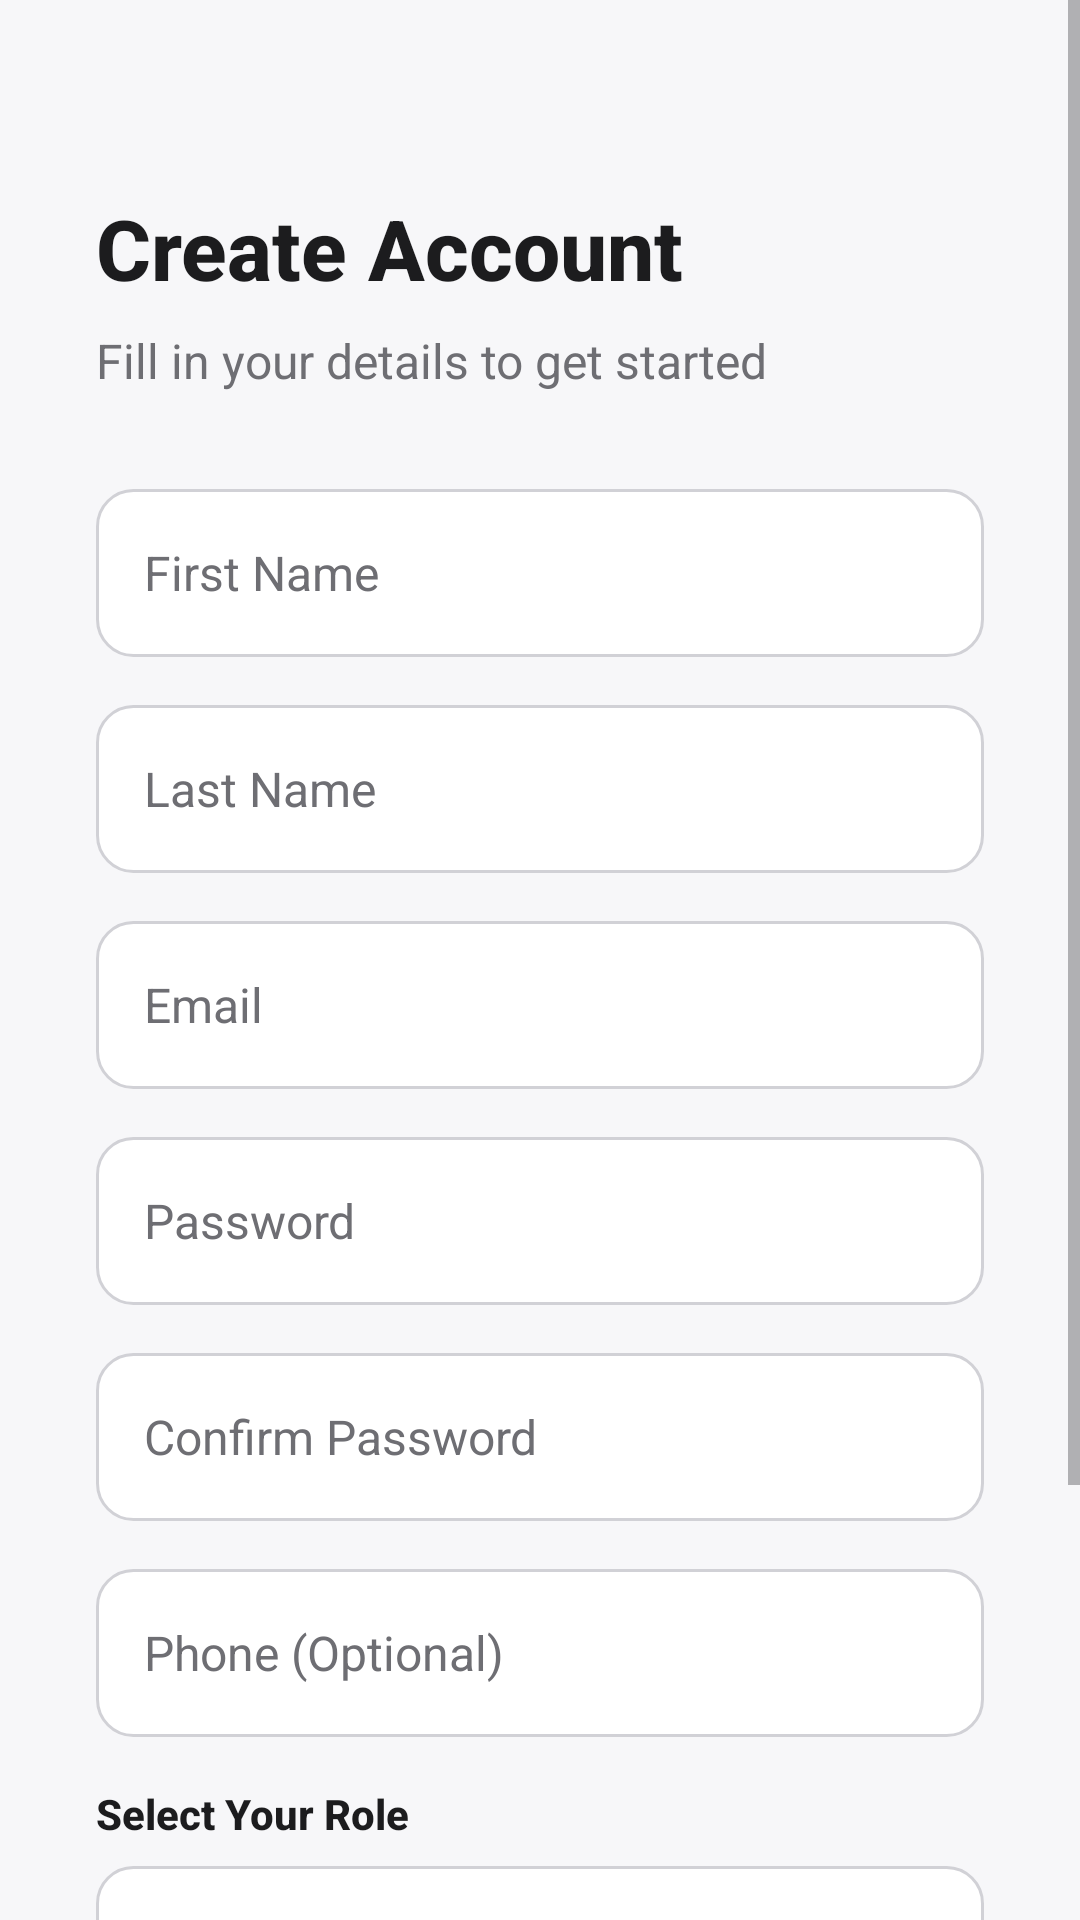

Write the Android layout XML for this screen, with the resource values it uses.
<!-- AndroidManifest.xml: application theme Theme.EventHive -->
<!-- res/layout/activity_register.xml -->
<?xml version="1.0" encoding="utf-8"?>
<ScrollView xmlns:android="http://schemas.android.com/apk/res/android"
    android:layout_width="match_parent"
    android:layout_height="match_parent"
    android:background="@color/secondary_background"
    android:fillViewport="true">

    <LinearLayout
        android:layout_width="match_parent"
        android:layout_height="wrap_content"
        android:orientation="vertical"
        android:padding="32dp">

        
        <TextView
            android:layout_width="wrap_content"
            android:layout_height="wrap_content"
            android:text="Create Account"
            android:textSize="28sp"
            android:textStyle="bold"
            android:textColor="@color/text_primary"
            android:fontFamily="sans-serif-medium"
            android:layout_marginTop="32dp"
            android:layout_marginBottom="8dp"/>

        <TextView
            android:layout_width="wrap_content"
            android:layout_height="wrap_content"
            android:text="Fill in your details to get started"
            android:textColor="@color/text_secondary"
            android:textSize="16sp"
            android:layout_marginBottom="32dp"/>

        
        <EditText
            android:id="@+id/etFirstName"
            android:layout_width="match_parent"
            android:layout_height="56dp"
            android:hint="First Name"
            android:inputType="textPersonName"
            android:background="@drawable/input_bg"
            android:paddingHorizontal="16dp"
            android:textColor="@color/text_primary"
            android:textColorHint="@color/text_secondary"
            android:textSize="16sp"
            android:layout_marginBottom="16dp"/>

        
        <EditText
            android:id="@+id/etLastName"
            android:layout_width="match_parent"
            android:layout_height="56dp"
            android:hint="Last Name"
            android:inputType="textPersonName"
            android:background="@drawable/input_bg"
            android:paddingHorizontal="16dp"
            android:textColor="@color/text_primary"
            android:textColorHint="@color/text_secondary"
            android:textSize="16dp"
            android:layout_marginBottom="16dp"/>

        
        <EditText
            android:id="@+id/etEmail"
            android:layout_width="match_parent"
            android:layout_height="56dp"
            android:hint="Email"
            android:inputType="textEmailAddress"
            android:background="@drawable/input_bg"
            android:paddingHorizontal="16dp"
            android:textColor="@color/text_primary"
            android:textColorHint="@color/text_secondary"
            android:textSize="16sp"
            android:layout_marginBottom="16dp"/>

        
        <EditText
            android:id="@+id/etPassword"
            android:layout_width="match_parent"
            android:layout_height="56dp"
            android:hint="Password"
            android:inputType="textPassword"
            android:background="@drawable/input_bg"
            android:paddingHorizontal="16dp"
            android:textColor="@color/text_primary"
            android:textColorHint="@color/text_secondary"
            android:textSize="16sp"
            android:layout_marginBottom="16dp"/>

        
        <EditText
            android:id="@+id/etConfirmPassword"
            android:layout_width="match_parent"
            android:layout_height="56dp"
            android:hint="Confirm Password"
            android:inputType="textPassword"
            android:background="@drawable/input_bg"
            android:paddingHorizontal="16dp"
            android:textColor="@color/text_primary"
            android:textColorHint="@color/text_secondary"
            android:textSize="16sp"
            android:layout_marginBottom="16dp"/>

        
        <EditText
            android:id="@+id/etPhone"
            android:layout_width="match_parent"
            android:layout_height="56dp"
            android:hint="Phone (Optional)"
            android:inputType="phone"
            android:background="@drawable/input_bg"
            android:paddingHorizontal="16dp"
            android:textColor="@color/text_primary"
            android:textColorHint="@color/text_secondary"
            android:textSize="16sp"
            android:layout_marginBottom="16dp"/>

        
        <TextView
            android:layout_width="match_parent"
            android:layout_height="wrap_content"
            android:text="Select Your Role"
            android:textColor="@color/text_primary"
            android:textSize="14sp"
            android:textStyle="bold"
            android:fontFamily="sans-serif-medium"
            android:layout_marginBottom="8dp"/>

        
        <Spinner
            android:id="@+id/spinnerRole"
            android:layout_width="match_parent"
            android:layout_height="56dp"
            android:background="@drawable/input_bg"
            android:paddingHorizontal="16dp"
            android:layout_marginBottom="24dp"/>

        
        <Button
            android:id="@+id/btnRegister"
            android:layout_width="match_parent"
            android:layout_height="56dp"
            android:text="Create Account"
            android:textAllCaps="false"
            android:textSize="17sp"
            android:textStyle="bold"
            android:textColor="@color/white"
            android:background="@drawable/btn_primary"
            android:fontFamily="sans-serif-medium"
            android:layout_marginBottom="16dp"/>

        
        <ProgressBar
            android:id="@+id/progressBar"
            android:layout_width="wrap_content"
            android:layout_height="wrap_content"
            android:visibility="gone"
            android:layout_gravity="center"
            android:layout_marginBottom="16dp"/>

        
        <LinearLayout
            android:id="@+id/loginContainer"
            android:layout_width="match_parent"
            android:layout_height="wrap_content"
            android:gravity="center"
            android:orientation="horizontal">

            <TextView
                android:layout_width="wrap_content"
                android:layout_height="wrap_content"
                android:text="Already have an account? "
                android:textColor="@color/text_secondary"
                android:textSize="16sp"/>

            <TextView
                android:id="@+id/tvLogin"
                android:layout_width="wrap_content"
                android:layout_height="wrap_content"
                android:text="Sign In"
                android:textColor="@color/brand_primary"
                android:textSize="16sp"
                android:textStyle="bold"
                android:fontFamily="sans-serif-medium"/>
        </LinearLayout>

    </LinearLayout>

</ScrollView>
<!-- resources referenced by this layout -->
<resources>
  <color name="brand_primary">#007AFF</color>
  <color name="secondary_background">#F7F7F9</color>
  <color name="text_primary">#1C1C1E</color>
  <color name="text_secondary">#6E6E73</color>
  <color name="white">#FFFFFFFF</color>
  <!-- drawable btn_primary (drawable) -->
  <?xml version="1.0" encoding="utf-8"?>
  <shape xmlns:android="http://schemas.android.com/apk/res/android">
      <solid android:color="@color/brand_primary"/>
      <corners android:radius="12dp"/>
  </shape>
  <!-- drawable input_bg (drawable) -->
  <?xml version="1.0" encoding="utf-8"?>
  <shape xmlns:android="http://schemas.android.com/apk/res/android">
      <solid android:color="@color/white"/>
      <corners android:radius="12dp"/>
      <stroke 
          android:width="1dp"
          android:color="@color/border_color"/>
  </shape>
  <style name="Theme.EventHive" parent="Base.Theme.EventHive" />
  <color name="border_color">#D1D1D6</color>
  <style name="Base.Theme.EventHive" parent="Theme.Material3.DayNight.NoActionBar">
          
          <item name="colorPrimary">@color/brand_primary</item>
          <item name="colorPrimaryVariant">#0063CC</item>
          <item name="colorSecondary">@color/brand_primary</item>
          <item name="colorAccent">@color/brand_primary</item>
          
          
          <item name="android:windowBackground">@color/brand_background</item>
          <item name="android:statusBarColor">@color/brand_background</item>
          <item name="android:windowLightStatusBar">true</item>
          
          
          <item name="android:textColorPrimary">@color/text_primary</item>
          <item name="android:textColorSecondary">@color/text_secondary</item>
      </style>
  <color name="brand_background">#FFFFFF</color>
</resources>
